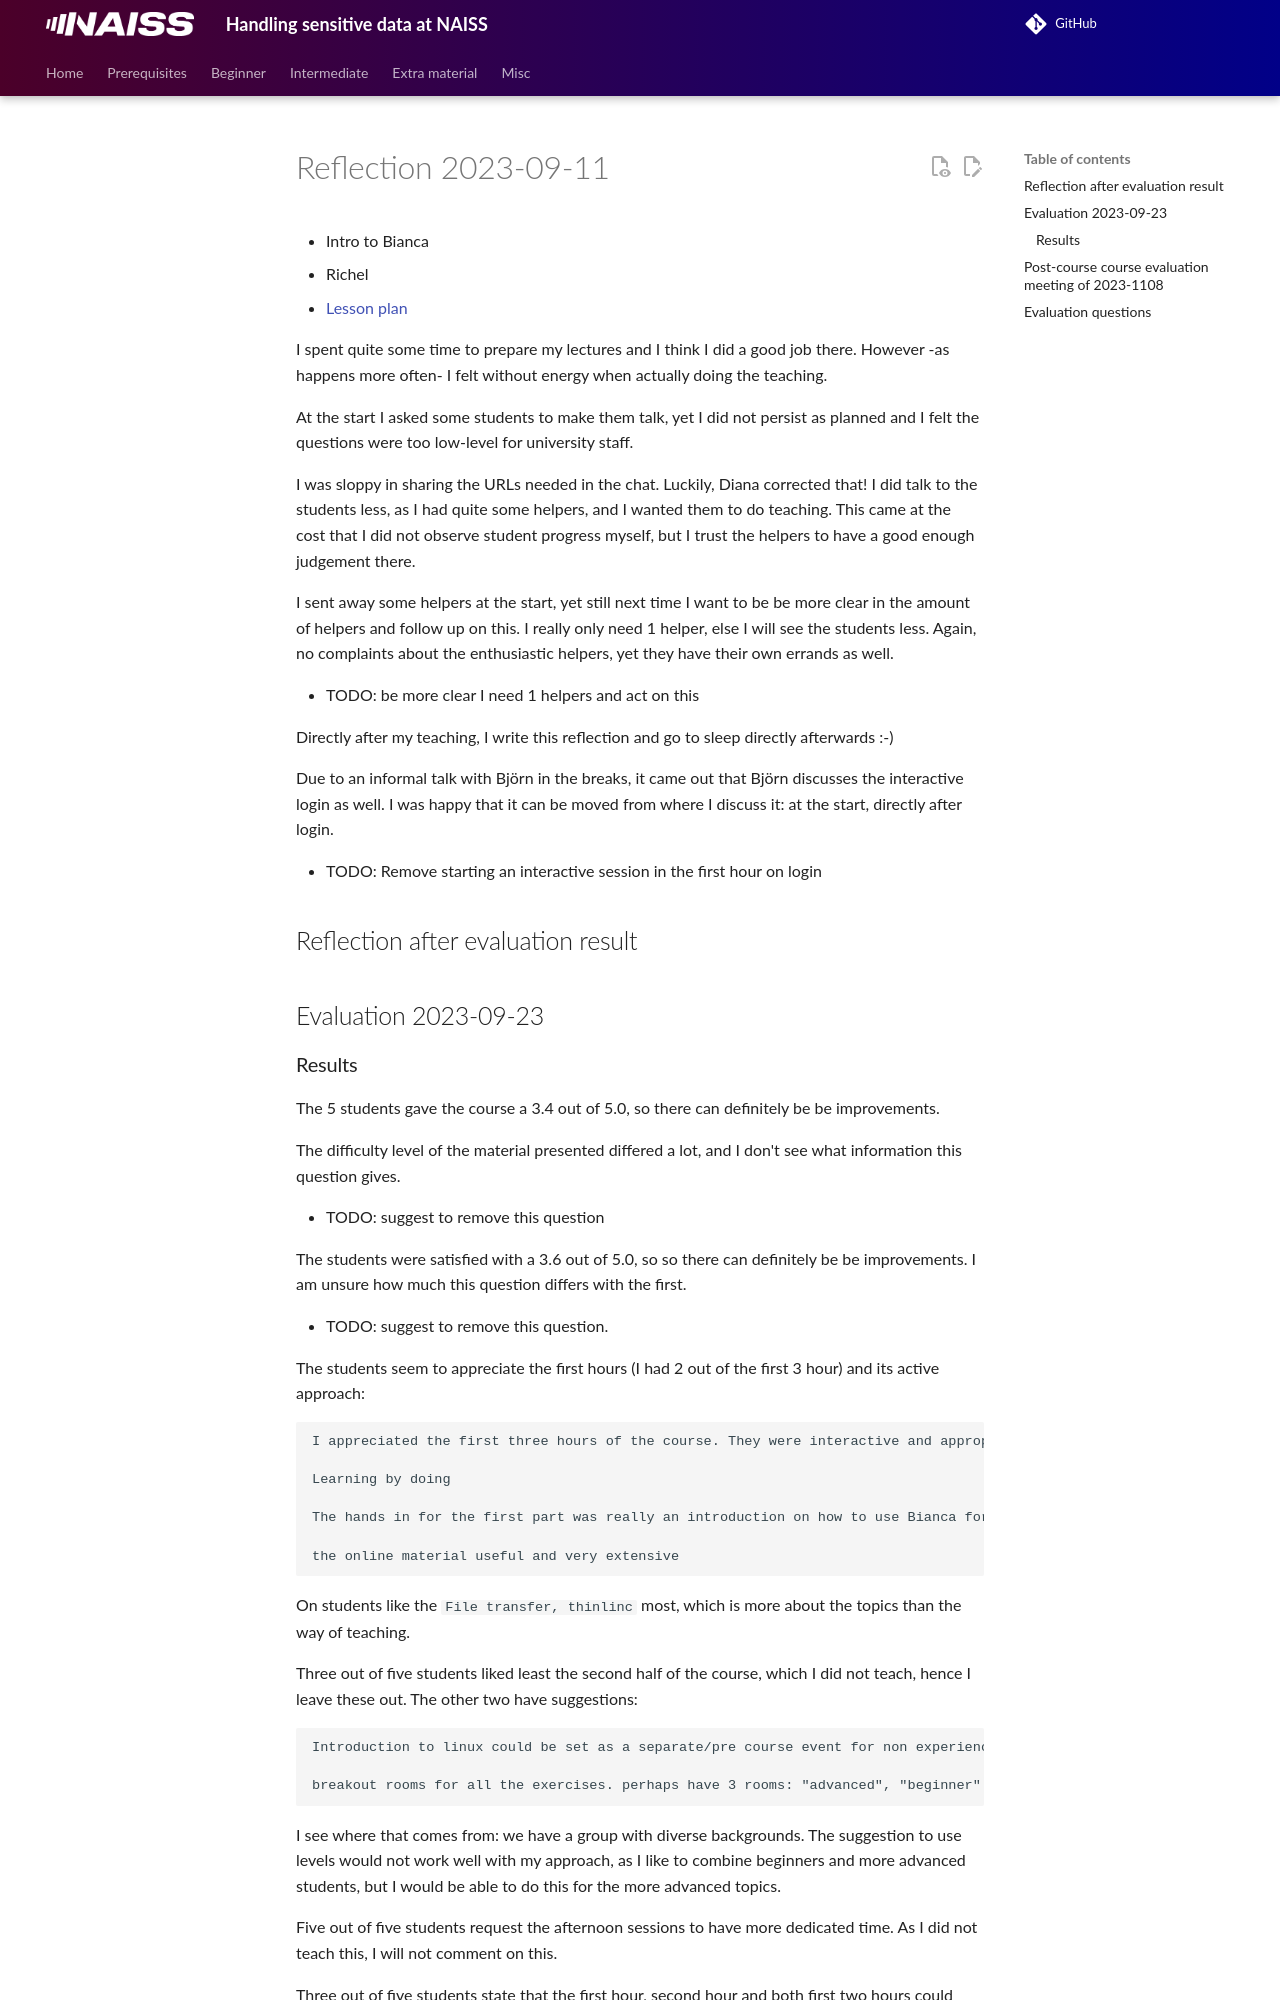

repository: UPPMAX/bianca_workshops · page: reflections/20230911/20230911_richel/index.html · generator: mkdocs

---
tags:
  - reflection
  - Richel
  - 2023-09-11
  - Intro
  - Beginner
---

# Reflection 2023-09-11

* Intro to Bianca
* Richel
* [Lesson plan](../../lesson_plans/20230911/20230911_richel.md)

I spent quite some time to prepare my lectures and I think I did a good job
there. However -as happens more often- I felt without energy when
actually doing the teaching.

At the start I asked some students to make them talk,
yet I did not persist as planned and I felt the questions
were too low-level for university staff.

I was sloppy in sharing the URLs needed in the chat.
Luckily, Diana corrected that!
I did talk to the students less, as I had quite some helpers,
and I wanted them to do teaching. This came at the cost
that I did not observe student progress myself,
but I trust the helpers to have a good enough judgement there.

I sent away some helpers at the start,
yet still next time I want to be be more clear in the amount of helpers
and follow up on this. I really only need 1 helper,
else I will see the students less. Again, no complaints about
the enthusiastic helpers, yet they have their own errands as well.

* TODO: be more clear I need 1 helpers and act on this

Directly after my teaching, I write this reflection
and go to sleep directly afterwards :-)

Due to an informal talk with Björn in the breaks,
it came out that Björn discusses the interactive login
as well. I was happy that it can be moved from where
I discuss it: at the start, directly after login.

* TODO: Remove starting an interactive session in the first hour on login

## Reflection after evaluation result

## Evaluation 2023-09-23
